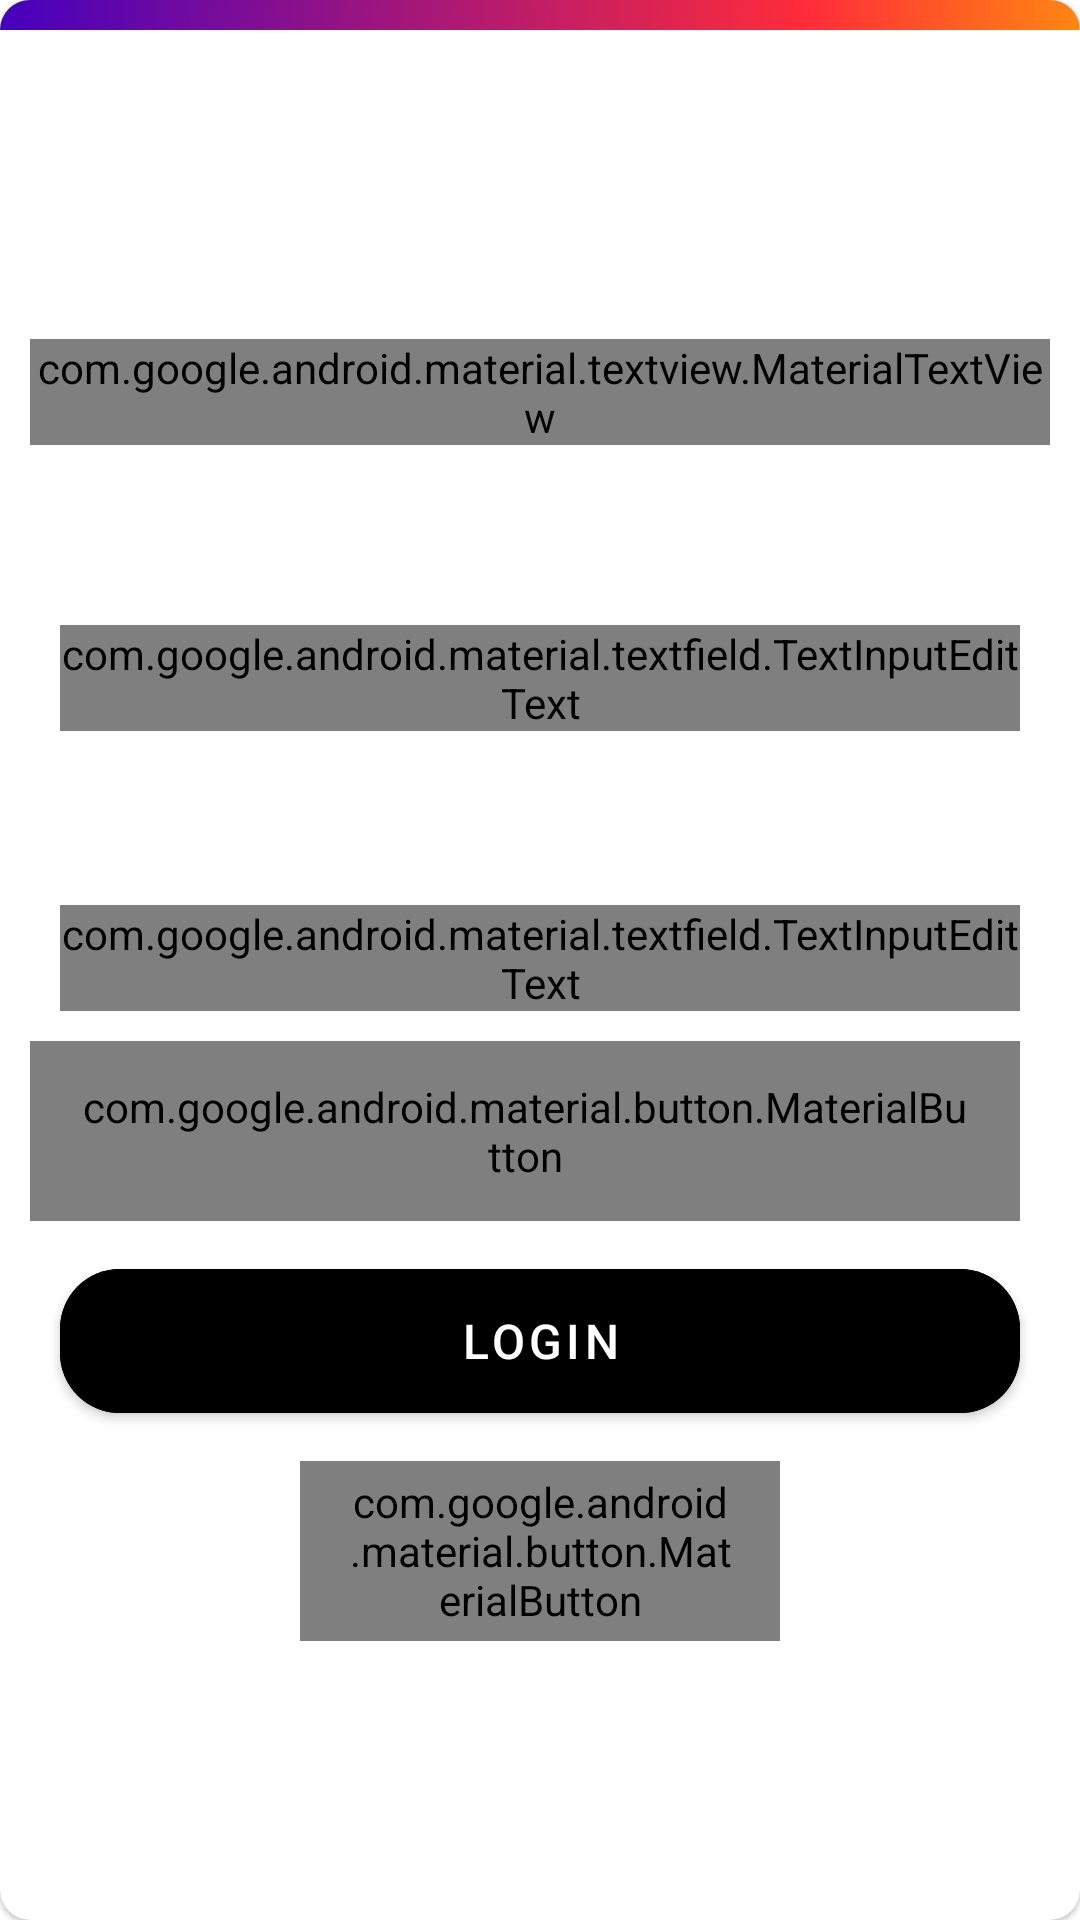

This screen was rendered from an Android layout file. Write that file and the resources it references.
<!-- AndroidManifest.xml: application theme AppTheme -->
<!-- res/layout/dialog_login.xml -->
<?xml version="1.0" encoding="utf-8"?>
<layout xmlns:android="http://schemas.android.com/apk/res/android"
    xmlns:app="http://schemas.android.com/apk/res-auto"
    xmlns:tools="http://schemas.android.com/tools">

    <data>

        <variable
            name="viewModel"
            type="com.skilrock.infinitylotoapp.viewmodels.LoginViewModel" />
    </data>

    <com.google.android.material.card.MaterialCardView
        android:layout_width="match_parent"
        android:layout_height="match_parent"
        app:cardCornerRadius="10dp">

        <androidx.appcompat.widget.LinearLayoutCompat
            android:layout_width="match_parent"
            android:layout_height="match_parent"
            android:background="?attr/colorDialogBackground"
            android:gravity="center"
            android:orientation="vertical"
            tools:context=".dialogs.LoginDialog">

            <androidx.appcompat.widget.AppCompatImageView
                android:layout_width="match_parent"
                android:layout_height="10dp"
                android:background="@drawable/bg_toolbar" />

            <androidx.appcompat.widget.LinearLayoutCompat
                android:layout_width="match_parent"
                android:layout_height="0dp"
                android:layout_marginTop="20dp"
                android:layout_weight="1"
                android:gravity="center"
                android:orientation="vertical"
                android:padding="@dimen/activity_padding">

                <com.google.android.material.textview.MaterialTextView
                    android:layout_width="wrap_content"
                    android:layout_height="wrap_content"
                    android:layout_marginBottom="50dp"
                    android:text="@string/login_sign_up"
                    android:textColor="?attr/colorLoginDialogTitle"
                    android:textSize="30sp" />

                <com.google.android.material.textfield.TextInputLayout
                    android:id="@+id/textInputLayoutUser"
                    style="@style/Widget.MaterialComponents.TextInputLayout.OutlinedBox"
                    android:layout_width="match_parent"
                    android:layout_height="wrap_content"
                    android:layout_marginLeft="10dp"
                    android:layout_marginTop="10dp"
                    android:layout_marginRight="10dp"
                    android:layout_marginBottom="10dp"
                    android:textColorHint="?attr/colorEditTextHint"
                    app:boxStrokeColor="@color/edit_text_box_border"
                    app:boxStrokeWidthFocused="1dp"
                    app:errorTextAppearance="@style/edit_text_error_hint"
                    app:hintTextAppearance="@style/edit_text_normal_hint"
                    app:hintTextColor="?attr/colorEditTextHintFloat">

                    <com.google.android.material.textfield.TextInputEditText
                        android:id="@+id/etUserName"
                        android:layout_width="match_parent"
                        android:layout_height="wrap_content"
                        android:digits="abcdefghijklmnopqrstuvwxyzABCDEFGHIJKLMNOPQRSTUVWXYZ1234567890"
                        android:hint="@string/username"
                        android:imeOptions="actionNext"
                        android:inputType="text"
                        android:maxLength="16"
                        android:maxLines="1"
                        android:singleLine="true"
                        android:text="@={viewModel.userName}"
                        android:textAlignment="viewStart"
                        android:textColor="?attr/colorEditTextFocusOutline"
                        android:textSize="16sp" />

                </com.google.android.material.textfield.TextInputLayout>

                

                <com.google.android.material.textfield.TextInputLayout
                    android:id="@+id/textInputLayoutPassword"
                    style="@style/Widget.MaterialComponents.TextInputLayout.OutlinedBox"
                    android:layout_width="match_parent"
                    android:layout_height="wrap_content"
                    android:layout_marginLeft="10dp"
                    android:layout_marginRight="10dp"
                    android:layout_marginBottom="10dp"
                    android:textColorHint="?attr/colorEditTextHint"
                    app:boxStrokeColor="@color/edit_text_box_border"
                    app:boxStrokeWidthFocused="1dp"
                    app:errorTextAppearance="@style/edit_text_error_hint"
                    app:hintTextAppearance="@style/edit_text_normal_hint"
                    app:hintTextColor="?attr/colorEditTextHintFloat"
                    app:passwordToggleTint="?attr/colorEditTextWithoutFocusOutline"
                    app:passwordToggleDrawable="@drawable/custom_password_eye"
                    app:passwordToggleEnabled="true">

                    <com.google.android.material.textfield.TextInputEditText
                        android:id="@+id/etPassword"
                        android:layout_width="match_parent"
                        android:layout_height="wrap_content"
                        android:digits="abcdefghijklmnopqrstuvwxyzABCDEFGHIJKLMNOPQRSTUVWXYZ1234567890"
                        android:hint="@string/password"
                        android:imeOptions="actionDone"
                        android:inputType="textPassword"
                        android:maxLength="16"
                        android:maxLines="1"
                        android:singleLine="true"
                        android:text="@={viewModel.password}"
                        android:textAlignment="viewStart"
                        android:textColor="?attr/colorEditTextFocusOutline"
                        android:textSize="16sp" />

                </com.google.android.material.textfield.TextInputLayout>

                <com.google.android.material.button.MaterialButton
                    android:id="@+id/btnDialogForgotPassword"
                    style="@style/Widget.MaterialComponents.Button.OutlinedButton"
                    android:layout_width="wrap_content"
                    android:layout_height="60dp"
                    android:layout_gravity="end"
                    android:layout_marginEnd="10dp"
                    android:text="@string/forgot_password_question"
                    android:textAllCaps="false"
                    android:textColor="?attr/colorDialogButtonLight"
                    android:textSize="14sp"
                    android:theme="@style/Theme.MaterialComponents"
                    app:cornerRadius="20dp"
                    app:strokeColor="?attr/colorDialogButtonLight"
                    app:strokeWidth="2dp" />

                <com.google.android.material.button.MaterialButton
                    android:id="@+id/btnDialogLogin"
                    style="@style/Widget.MaterialComponents.Button"
                    android:layout_width="match_parent"
                    android:layout_height="60dp"
                    android:layout_marginLeft="10dp"
                    android:layout_marginTop="10dp"
                    android:layout_marginRight="10dp"
                    android:backgroundTint="?attr/colorDialogButtonLight"
                    android:text="@string/login"
                    android:textColor="@color/colorWhite"
                    android:textSize="16sp"
                    android:theme="@style/Theme.MaterialComponents"
                    app:cornerRadius="20dp" />

                <com.google.android.material.button.MaterialButton
                    android:id="@+id/btnDialogRegister"
                    style="@style/Widget.MaterialComponents.Button.OutlinedButton"
                    android:layout_width="160dp"
                    android:layout_height="60dp"
                    android:layout_marginLeft="50dp"
                    android:layout_marginTop="10dp"
                    android:layout_marginRight="50dp"
                    android:layout_marginBottom="10dp"
                    android:text="@string/sign_up"
                    android:textColor="?attr/colorLoginDialogButton"
                    android:textSize="16sp"
                    android:theme="@style/Theme.MaterialComponents"
                    app:cornerRadius="20dp"
                    app:strokeColor="?attr/colorLoginDialogButton"
                    app:strokeWidth="2dp" />

            </androidx.appcompat.widget.LinearLayoutCompat>

        </androidx.appcompat.widget.LinearLayoutCompat>
    </com.google.android.material.card.MaterialCardView>

</layout>
<!-- resources referenced by this layout -->
<resources>
  <color name="colorWhite">#FFFFFF</color>
  <dimen name="activity_padding">10dp</dimen>
  <!-- drawable bg_toolbar: png bitmap (drawable-hdpi, 11445 bytes) -->
  <string name="forgot_password_question">Forgot Password?</string>
  <string name="login">Login</string>
  <string name="login_sign_up">Login / Sign Up</string>
  <string name="password">Password</string>
  <string name="sign_up">Sign Up</string>
  <string name="username">Username</string>
  <style name="edit_text_error_hint">
          <item name="android:textColor">@color/pink_700</item>
          <item name="android:textSize">12sp</item>
      </style>
  <style name="edit_text_normal_hint">
          <item name="android:textColor">?attr/colorEditTextHint</item>
          <item name="android:textSize">12sp</item>
      </style>
  <style name="AppTheme" parent="Theme.MaterialComponents.Light.DarkActionBar">
          
          <item name="colorPrimary">@color/colorPrimary</item>
          <item name="colorPrimaryDark">@color/colorPrimaryDark</item>
          <item name="colorAccent">@color/colorAccent</item>
          <item name="windowActionBar">false</item>
          <item name="windowNoTitle">true</item>
          <item name="colorControlHighlight">@color/colorLightGrey</item>
  
          <item name="android:windowContentTransitions">true</item>
          
          
      </style>
  <color name="pink_700">#CE1126</color>
  <color name="colorPrimary">#002088</color>
  <color name="colorPrimaryDark">#000947</color>
  <color name="colorAccent">#002088</color>
  <color name="colorLightGrey">#a5a5a5</color>
</resources>
